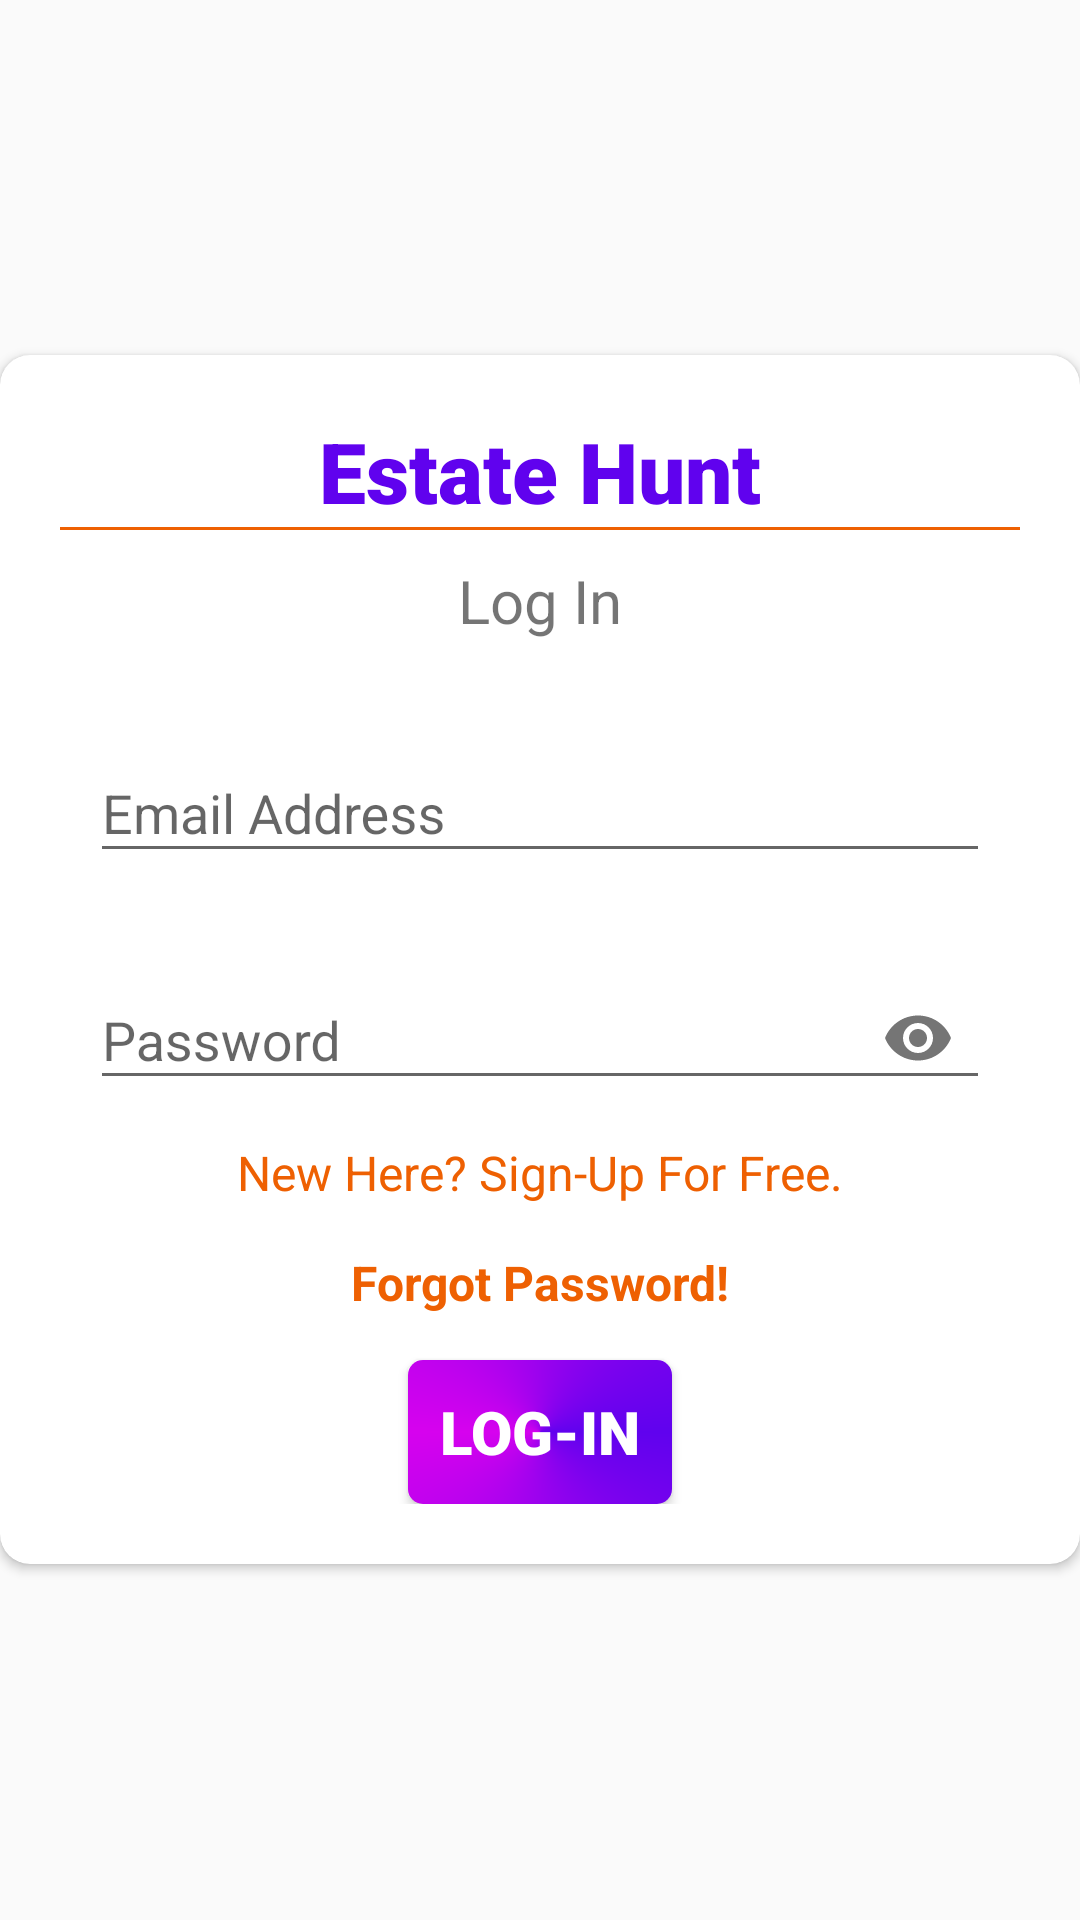

Layout XML and referenced resources for this Android screen:
<!-- AndroidManifest.xml: application theme AppTheme -->
<!-- res/layout/activity_log_in.xml -->
<?xml version="1.0" encoding="utf-8"?>
<LinearLayout xmlns:android="http://schemas.android.com/apk/res/android"
    xmlns:app="http://schemas.android.com/apk/res-auto"
    xmlns:tools="http://schemas.android.com/tools"
    android:layout_width="match_parent"
    android:layout_height="match_parent"
    tools:context=".LogIn"
    android:orientation="vertical"
    android:layout_gravity="center_vertical"
    android:gravity="center"
    android:background="@drawable/theme_background">

    <androidx.cardview.widget.CardView
        android:layout_width="match_parent"
        android:layout_height="wrap_content"
        app:cardCornerRadius="10sp"
        android:elevation="5sp">

        <LinearLayout
            android:layout_width="match_parent"
            android:layout_height="wrap_content"
            android:orientation="vertical"
            android:padding="20sp">

            <TextView
                android:layout_width="match_parent"
                android:layout_height="wrap_content"
                android:fontFamily="sans-serif-black"
                android:gravity="center"
                android:text="Estate Hunt"
                android:textColor="@color/colorTitle"
                android:textSize="28sp" />

            <View
                android:layout_width="match_parent"
                android:layout_height="1dp"
                android:layout_marginBottom="10sp"
                android:background="@color/colorHighlight" />

            <TextView
                android:layout_width="match_parent"
                android:layout_height="wrap_content"
                android:layout_marginBottom="15sp"
                android:fontFamily="sans-serif"
                android:gravity="center"
                android:text="Log In"
                android:textSize="20sp" />

            <com.google.android.material.textfield.TextInputLayout
                android:layout_width="match_parent"
                android:layout_height="wrap_content"
                android:focusableInTouchMode="true"
                android:padding="10sp">

                <com.google.android.material.textfield.TextInputEditText
                    android:layout_width="match_parent"
                    android:layout_height="wrap_content"
                    android:id="@+id/txtEmail"
                    android:hint="Email Address"
                    android:inputType="textEmailAddress" />
            </com.google.android.material.textfield.TextInputLayout>

            <com.google.android.material.textfield.TextInputLayout
                android:layout_width="match_parent"
                android:layout_height="wrap_content"
                android:focusableInTouchMode="true"
                android:padding="10sp"
                app:passwordToggleEnabled="true">

                <com.google.android.material.textfield.TextInputEditText
                    android:layout_width="match_parent"
                    android:layout_height="wrap_content"
                    android:id="@+id/txtPassword"
                    android:hint="Password"
                    android:inputType="textPassword" />
            </com.google.android.material.textfield.TextInputLayout>

            <TextView
                android:layout_width="match_parent"
                android:layout_height="wrap_content"
                android:id="@+id/txtCreate"
                android:layout_marginBottom="15sp"
                android:fontFamily="sans-serif"
                android:gravity="center"
                android:text="New Here? Sign-Up For Free."
                android:textColor="@color/colorHighlight"
                android:textSize="16sp" />

            <TextView
                android:layout_width="match_parent"
                android:layout_height="wrap_content"
                android:id="@+id/txtReset"
                android:layout_marginBottom="15sp"
                android:fontFamily="sans-serif"
                android:gravity="center"
                android:text="Forgot Password!"
                android:textColor="@color/colorHighlight"
                android:textStyle="bold"
                android:textSize="16sp" />

            <Button
                android:layout_width="wrap_content"
                android:layout_height="wrap_content"
                android:id="@+id/btnLogIn"
                android:layout_gravity="center"
                android:background="@drawable/button_background"
                android:clickable="true"
                android:elevation="3sp"
                android:fontFamily="sans-serif-black"
                android:foreground="?android:selectableItemBackground"
                android:text="Log-In"
                android:textColor="@color/colorWhite"
                android:textSize="20sp" />

            <ProgressBar
                android:layout_width="wrap_content"
                android:layout_height="wrap_content"
                android:id="@+id/progressBar"
                android:layout_gravity="center"
                android:layout_marginTop="10sp"
                android:visibility="gone"/>

        </LinearLayout>
    </androidx.cardview.widget.CardView>
</LinearLayout>
<!-- resources referenced by this layout -->
<resources>
  <color name="colorHighlight">#EE6002</color>
  <color name="colorTitle">#6002EE</color>
  <color name="colorWhite">#FFFFFF</color>
  <!-- drawable button_background (drawable) -->
  <?xml version="1.0" encoding="utf-8"?>
  <shape xmlns:android="http://schemas.android.com/apk/res/android"
      android:shape="rectangle">
  
      <gradient
          android:startColor="@color/colorTitle" android:centerColor="@color/colorSubTitle" android:endColor="@color/colorTitle" android:type="sweep"/>
  
      <corners
          android:radius="5sp"/>
  
  </shape>
  <style name="AppTheme" parent="Theme.AppCompat.Light.NoActionBar">
          
          <item name="colorPrimary">@color/colorPrimary</item>
          <item name="colorPrimaryDark">@color/colorPrimaryDark</item>
          <item name="colorAccent">@color/colorAccent</item>
  
          <item name="android:statusBarColor">@color/colorTitle</item>
      </style>
  <color name="colorSubTitle">#D602EE</color>
  <color name="colorPrimary">#008577</color>
  <color name="colorPrimaryDark">#00574B</color>
  <color name="colorAccent">#D81B60</color>
</resources>
